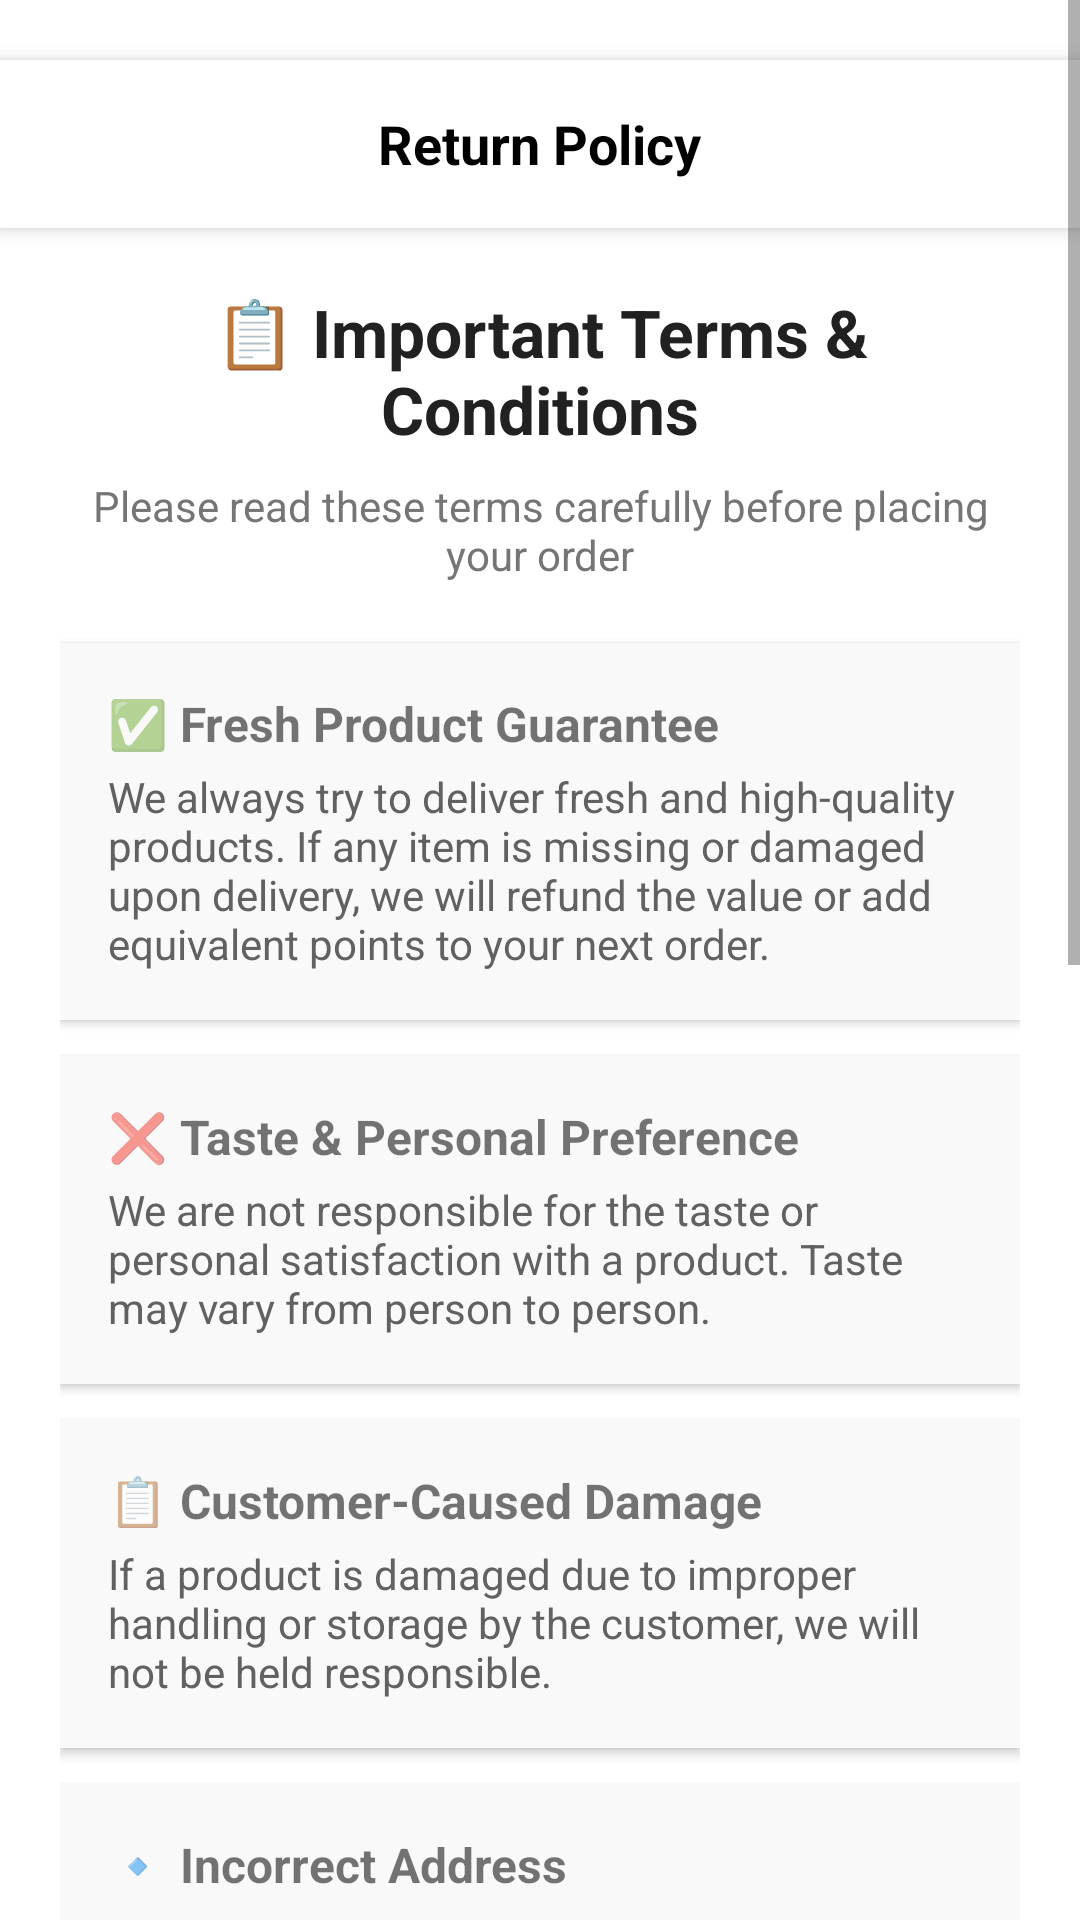

Write the Android layout XML for this screen, with the resource values it uses.
<!-- AndroidManifest.xml: application theme Base.Theme.Bideshibazar -->
<!-- res/layout/activity_return_policy.xml -->
<?xml version="1.0" encoding="utf-8"?>
<ScrollView xmlns:android="http://schemas.android.com/apk/res/android"
    xmlns:tools="http://schemas.android.com/tools"
    android:layout_width="match_parent"
    android:layout_height="match_parent"
    android:background="#FFFFFF"
    tools:context=".features.ReturnPolicyActivity">


    <LinearLayout
        android:layout_width="match_parent"
        android:layout_height="wrap_content"
        android:orientation="vertical"

        >


    
    <RelativeLayout
        android:layout_width="match_parent"
        android:layout_height="56dp"
        android:background="#FFFFFF"
        android:elevation="4dp"
        android:paddingStart="16dp"
        android:layout_marginTop="20dp"
        android:paddingEnd="16dp"
        android:gravity="center_vertical">

        <ImageView
            android:id="@+id/backIcon"
            android:layout_width="24dp"
            android:layout_height="24dp"
            android:src="@drawable/ic_arrow_left"
            android:layout_centerVertical="true" />

        <TextView
            android:id="@+id/titleText"
            android:layout_width="wrap_content"
            android:layout_height="wrap_content"
            android:layout_centerInParent="true"
            android:text="Return Policy"
            android:textSize="18sp"
            android:textStyle="bold"
            android:textColor="#000000"/>
    </RelativeLayout>

    <LinearLayout
        android:layout_width="match_parent"
        android:layout_height="wrap_content"
        android:orientation="vertical"
        android:padding="20dp">

        
        <TextView
            android:layout_width="match_parent"
            android:layout_height="wrap_content"
            android:text="📋 Important Terms &amp; Conditions"
            android:textSize="22sp"
            android:textStyle="bold"
            android:gravity="center"
            android:paddingBottom="8dp"
            android:textColor="#212121" />

        <TextView
            android:layout_width="match_parent"
            android:layout_height="wrap_content"
            android:text="Please read these terms carefully before placing your order"
            android:textSize="14sp"
            android:gravity="center"
            android:paddingBottom="20dp"
            android:textColor="#757575" />

        
        <LinearLayout
            android:layout_width="match_parent"
            android:layout_height="wrap_content"
            android:orientation="vertical"
            android:padding="16dp"
            android:background="#F9F9F9"
            android:layout_marginBottom="12dp"
            android:elevation="2dp">

            <TextView
                android:layout_width="wrap_content"
                android:layout_height="wrap_content"
                android:text="✅ Fresh Product Guarantee"
                android:textStyle="bold"
                android:textSize="16sp" />

            <TextView
                android:layout_width="wrap_content"
                android:layout_height="wrap_content"
                android:text="We always try to deliver fresh and high-quality products. If any item is missing or damaged upon delivery, we will refund the value or add equivalent points to your next order."
                android:textSize="14sp"
                android:textColor="#616161"
                android:layout_marginTop="4dp" />
        </LinearLayout>

        
        <LinearLayout
            android:layout_width="match_parent"
            android:layout_height="wrap_content"
            android:orientation="vertical"
            android:padding="16dp"
            android:background="#F9F9F9"
            android:layout_marginBottom="12dp"
            android:elevation="2dp">

            <TextView
                android:layout_width="wrap_content"
                android:layout_height="wrap_content"
                android:text="❌ Taste &amp; Personal Preference"
                android:textStyle="bold"
                android:textSize="16sp" />

            <TextView
                android:layout_width="wrap_content"
                android:layout_height="wrap_content"
                android:text="We are not responsible for the taste or personal satisfaction with a product. Taste may vary from person to person."
                android:textSize="14sp"
                android:textColor="#616161"
                android:layout_marginTop="4dp" />
        </LinearLayout>

        
        <LinearLayout
            android:layout_width="match_parent"
            android:layout_height="wrap_content"
            android:orientation="vertical"
            android:padding="16dp"
            android:background="#F9F9F9"
            android:layout_marginBottom="12dp"
            android:elevation="2dp">

            <TextView
                android:layout_width="wrap_content"
                android:layout_height="wrap_content"
                android:text="📋 Customer-Caused Damage"
                android:textStyle="bold"
                android:textSize="16sp" />

            <TextView
                android:layout_width="wrap_content"
                android:layout_height="wrap_content"
                android:text="If a product is damaged due to improper handling or storage by the customer, we will not be held responsible."
                android:textSize="14sp"
                android:textColor="#616161"
                android:layout_marginTop="4dp" />
        </LinearLayout>

        
        <LinearLayout
            android:layout_width="match_parent"
            android:layout_height="wrap_content"
            android:orientation="vertical"
            android:padding="16dp"
            android:background="#F9F9F9"
            android:layout_marginBottom="12dp"
            android:elevation="2dp">

            <TextView
                android:layout_width="wrap_content"
                android:layout_height="wrap_content"
                android:text="🔹 Incorrect Address"
                android:textStyle="bold"
                android:textSize="16sp" />

            <TextView
                android:layout_width="wrap_content"
                android:layout_height="wrap_content"
                android:text="If the address provided is incorrect or incomplete, and this causes delay or failed delivery, we cannot be held accountable."
                android:textSize="14sp"
                android:textColor="#616161"
                android:layout_marginTop="4dp" />
        </LinearLayout>

        
        <LinearLayout
            android:layout_width="match_parent"
            android:layout_height="wrap_content"
            android:orientation="vertical"
            android:padding="16dp"
            android:background="#F9F9F9"
            android:layout_marginBottom="12dp"
            android:elevation="2dp">

            <TextView
                android:layout_width="wrap_content"
                android:layout_height="wrap_content"
                android:text="🕶️ Return Policy"
                android:textStyle="bold"
                android:textSize="16sp" />

            <TextView
                android:layout_width="wrap_content"
                android:layout_height="wrap_content"
                android:text="Once a delivery is completed, we do not accept returns unless the product was delivered damaged or incorrect."
                android:textSize="14sp"
                android:textColor="#616161"
                android:layout_marginTop="4dp" />
        </LinearLayout>

        
        <LinearLayout
            android:layout_width="match_parent"
            android:layout_height="wrap_content"
            android:orientation="vertical"
            android:padding="16dp"
            android:background="#F9F9F9"
            android:layout_marginBottom="12dp"
            android:elevation="2dp">

            <TextView
                android:layout_width="wrap_content"
                android:layout_height="wrap_content"
                android:text="⏱ Delivery Timing"
                android:textStyle="bold"
                android:textSize="16sp" />

            <TextView
                android:layout_width="wrap_content"
                android:layout_height="wrap_content"
                android:text="We do our best to deliver on time, but delays may occur due to weather, traffic, or high order volume. We appreciate your understanding."
                android:textSize="14sp"
                android:textColor="#616161"
                android:layout_marginTop="4dp" />
        </LinearLayout>

        
        <LinearLayout
            android:layout_width="match_parent"
            android:layout_height="wrap_content"
            android:orientation="vertical"
            android:padding="16dp"
            android:background="#F9F9F9"
            android:layout_marginBottom="12dp"
            android:elevation="2dp">

            <TextView
                android:layout_width="wrap_content"
                android:layout_height="wrap_content"
                android:text="📄 Proof of Issue Required"
                android:textStyle="bold"
                android:textSize="16sp" />

            <TextView
                android:layout_width="wrap_content"
                android:layout_height="wrap_content"
                android:text="If there's any issue with your order, please contact us with photos or videos within 2 hours of delivery. We may not be able to process complaints submitted later."
                android:textSize="14sp"
                android:textColor="#616161"
                android:layout_marginTop="4dp" />
        </LinearLayout>

        
        <TextView
            android:layout_width="match_parent"
            android:layout_height="wrap_content"
            android:text="💡 Note: By proceeding with your order, you acknowledge and agree to these terms and conditions."
            android:textSize="13sp"
            android:textColor="#616161"
            android:layout_marginTop="32dp"
            android:layout_marginBottom="60dp"
            android:padding="8dp" />






    </LinearLayout>
    </LinearLayout>
</ScrollView>
<!-- resources referenced by this layout -->
<resources>
  <style name="Base.Theme.Bideshibazar" parent="Theme.AppCompat.Light.NoActionBar">
  
          <item name="colorPrimary">@color/colorPrimary</item>
          <item name="colorPrimaryVariant">@color/colorPrimaryVariant</item>
          <item name="colorOnPrimary">@color/colorOnPrimary</item>
  
          <item name="colorSecondary">@color/colorSecondary</item>
          <item name="colorSecondaryVariant">@color/colorSecondaryVariant</item>
          <item name="colorOnSecondary">@color/colorOnSecondary</item>
  
          <item name="color">@color/colorBackground</item>
          <item name="colorOnBackground">@color/colorOnBackground</item>
  
          <item name="colorSurface">@color/colorSurface</item>
          <item name="colorOnSurface">@color/colorOnSurface</item>
  
          <item name="colorError">@color/colorError</item>
          <item name="colorOnError">@color/colorOnError</item>
  
          
          <item name="android:statusBarColor" tools:targetApi="l">@android:color/transparent</item>
          <item name="android:navigationBarColor">@color/colorBackground</item>
          <item name="android:windowLightStatusBar">true</item>
      </style>
  <color name="colorPrimary">#2196F3</color>
  <color name="colorPrimaryVariant">#1976D2</color>
  <color name="colorOnPrimary">#FFFFFF</color>
  <color name="colorSecondary">#FF9800</color>
  <color name="colorSecondaryVariant">#F57C00</color>
  <color name="colorOnSecondary">#000000</color>
  <color name="colorBackground">#FFFFFF</color>
  <color name="colorOnBackground">#000000</color>
  <color name="colorSurface">#FFFFFF</color>
  <color name="colorOnSurface">#000000</color>
  <color name="colorError">#B00020</color>
  <color name="colorOnError">#FFFFFF</color>
</resources>
